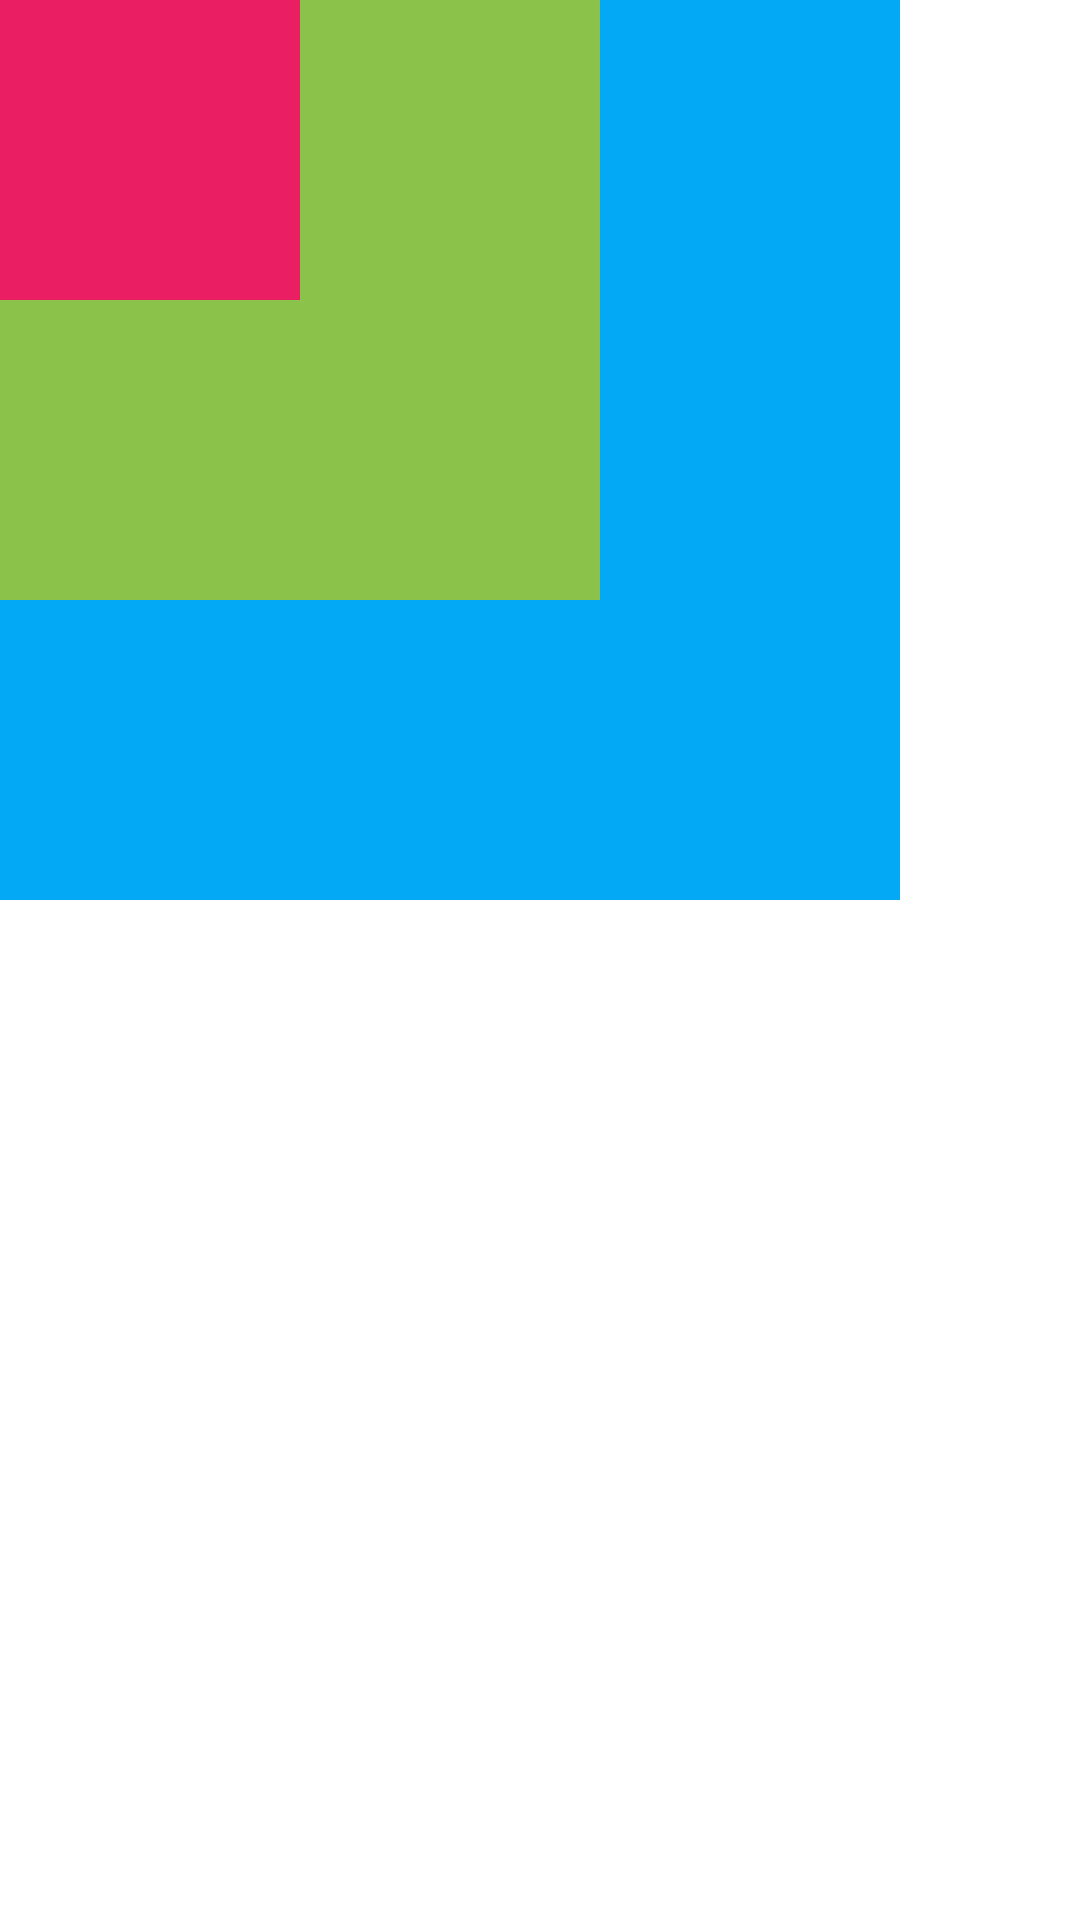

Write the Android layout XML for this screen, with the resource values it uses.
<!-- AndroidManifest.xml: application theme Theme.MyApp -->
<!-- res/layout/ralative_layout_10.xml -->
<?xml version="1.0" encoding="utf-8"?>
<RelativeLayout xmlns:android="http://schemas.android.com/apk/res/android"
    android:layout_width="match_parent"
    android:layout_height="match_parent"
    android:orientation="vertical">

    <TextView
        android:layout_width="300dp"
        android:layout_height="300dp"
        android:background="#03A9F4"
        />
    <TextView
        android:layout_width="200dp"
        android:layout_height="200dp"
        android:background="#8BC34A"
        />
    <TextView
        android:layout_width="100dp"
        android:layout_height="100dp"
        android:background="#E91E63"
        />

</RelativeLayout>
<!-- resources referenced by this layout -->
<resources>
  <style name="Theme.MyApp" parent="Theme.MaterialComponents.DayNight.DarkActionBar">
          
          <item name="colorPrimary">@color/purple_500</item>
          <item name="colorPrimaryVariant">@color/purple_700</item>
          <item name="colorOnPrimary">@color/white</item>
          
          <item name="colorSecondary">@color/teal_200</item>
          <item name="colorSecondaryVariant">@color/teal_700</item>
          <item name="colorOnSecondary">@color/black</item>
          
          <item name="android:statusBarColor" tools:targetApi="l">?attr/colorPrimaryVariant</item>
          
      </style>
  <color name="purple_500">#FF6200EE</color>
  <color name="purple_700">#FF3700B3</color>
  <color name="white">#FFFFFFFF</color>
  <color name="teal_200">#FF03DAC5</color>
  <color name="teal_700">#FF018786</color>
  <color name="black">#FF000000</color>
</resources>
